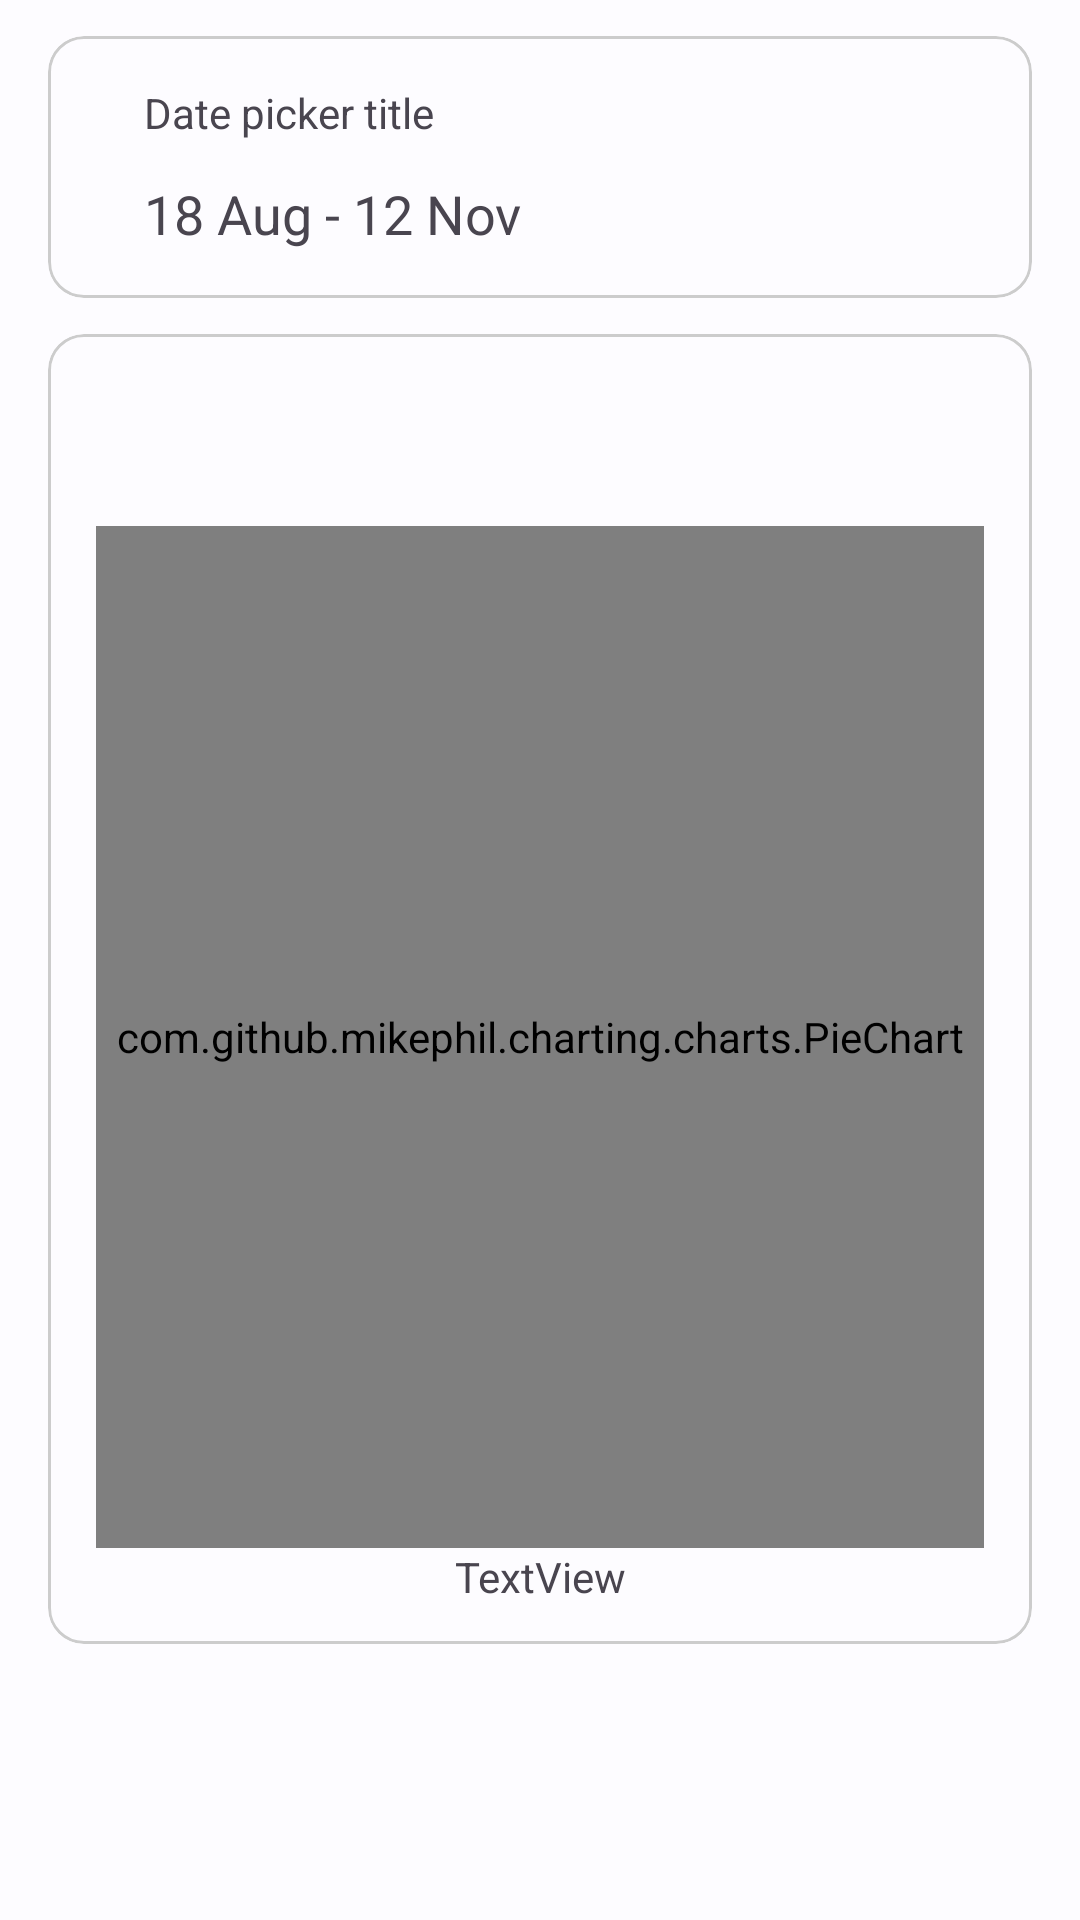

Produce the Android XML layout that renders to this screen, including the resource entries it uses.
<!-- AndroidManifest.xml: application theme AppTheme -->
<!-- res/layout/fragment_dashboard.xml -->
<?xml version="1.0" encoding="utf-8"?>
<androidx.constraintlayout.widget.ConstraintLayout xmlns:android="http://schemas.android.com/apk/res/android"
  xmlns:app="http://schemas.android.com/apk/res-auto"
  xmlns:tools="http://schemas.android.com/tools"
  android:layout_width="match_parent"
  android:layout_height="match_parent"
  android:paddingBottom="80dp"
  tools:context=".ui.dashboard.DashboardFragment">

  <com.google.android.material.card.MaterialCardView
    android:id="@+id/materialCardView"
    style="@style/Style.FiBo.CardView.Filled"
    android:layout_width="match_parent"
    android:layout_height="wrap_content"
    android:layout_marginTop="12dp"
    android:layout_marginStart="16dp"
    android:layout_marginEnd="16dp"
    app:layout_constraintEnd_toEndOf="parent"
    app:layout_constraintStart_toStartOf="parent"
    app:layout_constraintTop_toTopOf="parent">

    <androidx.constraintlayout.widget.ConstraintLayout
      android:id="@+id/dateCardLayout"
      android:layout_width="match_parent"
      android:layout_height="match_parent"
      android:paddingTop="16dp"
      android:paddingBottom="16dp">

      <androidx.constraintlayout.widget.ConstraintLayout
        android:id="@+id/textContainerLayout"
        android:layout_width="0dp"
        android:layout_height="wrap_content"
        android:layout_marginStart="32dp"
        android:layout_marginEnd="24dp"
        app:layout_constraintBottom_toBottomOf="parent"
        app:layout_constraintEnd_toStartOf="@+id/editButtonLayout"
        app:layout_constraintStart_toStartOf="parent"
        app:layout_constraintTop_toTopOf="parent">

        <TextView
          android:id="@+id/datePickerTitle"
          android:layout_width="fill_parent"
          android:layout_height="wrap_content"
          android:text="@string/date_picker_title_placeholder"
          android:textSize="@dimen/smallTextSize"
          app:layout_constraintStart_toStartOf="parent"
          app:layout_constraintTop_toTopOf="parent" />

        <TextView
          android:id="@+id/dateStartEndText"
          android:layout_width="fill_parent"
          android:layout_height="wrap_content"
          android:layout_marginTop="12dp"
          android:text="@string/date_picker_value_placeholder"
          android:textSize="@dimen/standardTextSize"
          app:layout_constraintStart_toStartOf="@+id/datePickerTitle"
          app:layout_constraintTop_toBottomOf="@+id/datePickerTitle" />

      </androidx.constraintlayout.widget.ConstraintLayout>

      <androidx.constraintlayout.widget.ConstraintLayout
        android:id="@+id/editButtonLayout"
        android:layout_width="80dp"
        android:layout_height="0dp"
        android:layout_marginStart="8dp"
        android:layout_marginEnd="8dp"
        app:layout_constraintBottom_toBottomOf="parent"
        app:layout_constraintEnd_toEndOf="parent"
        app:layout_constraintStart_toEndOf="@+id/textContainerLayout"
        app:layout_constraintTop_toTopOf="parent"
        app:layout_constraintVertical_bias="1.0">

                <Button
                    android:id="@+id/button"
                    style="@style/Widget.Material3.Button.IconButton.Filled"
                    android:layout_width="48dp"
                    android:layout_height="48dp"
                    android:layout_marginEnd="8dp"
                    android:contentDescription="@string/edit_time_range_icon_hint_placeholder"
                    app:icon="@drawable/edit_icon"
                    app:layout_constraintBottom_toBottomOf="parent"
                    app:layout_constraintEnd_toEndOf="parent"
                    app:layout_constraintTop_toTopOf="parent" />
            </androidx.constraintlayout.widget.ConstraintLayout>
        </androidx.constraintlayout.widget.ConstraintLayout>

  </com.google.android.material.card.MaterialCardView>

  <com.google.android.material.card.MaterialCardView
    android:id="@+id/materialCardView2"
    style="@style/Style.FiBo.CardView.Filled"
    android:layout_width="match_parent"
    android:layout_height="0dp"
    android:layout_marginTop="12dp"
    android:layout_marginBottom="12dp"
    android:layout_marginStart="16dp"
    android:layout_marginEnd="16dp"
    app:layout_constraintBottom_toBottomOf="parent"
    app:layout_constraintStart_toStartOf="parent"
    app:layout_constraintTop_toBottomOf="@id/materialCardView">

    <androidx.constraintlayout.widget.ConstraintLayout
        android:layout_width="match_parent"
        android:layout_height="match_parent">

        <Button
            android:id="@+id/openFilterOptions"
            style="@style/Widget.Material3.Button.IconButton.Filled"
            android:layout_width="48dp"
            android:layout_height="48dp"
            android:layout_marginTop="16dp"
            android:layout_marginEnd="16dp"
            android:contentDescription="@string/change_view_button_description"
            app:icon="@drawable/ic_baseline_filter_alt_24"
            app:layout_constraintEnd_toEndOf="parent"
            app:layout_constraintTop_toTopOf="parent" />

    </androidx.constraintlayout.widget.ConstraintLayout>

      <androidx.constraintlayout.widget.ConstraintLayout
          android:id="@+id/diagramLayout"
          android:layout_width="match_parent"
          android:layout_height="match_parent">

          <com.github.mikephil.charting.charts.PieChart
              android:id="@+id/dashboard_pieChart"
              android:layout_width="match_parent"
              android:layout_height="match_parent"
              android:layout_marginStart="16dp"
              android:layout_marginTop="64dp"
              android:layout_marginEnd="16dp"
              android:layout_marginBottom="32dp"
              app:layout_constraintBottom_toTopOf="@+id/filteredCategoriesIndications"
              app:layout_constraintEnd_toEndOf="parent"
              app:layout_constraintStart_toStartOf="parent"
              app:layout_constraintTop_toTopOf="parent">

          </com.github.mikephil.charting.charts.PieChart>

          <TextView
              android:id="@+id/filteredCategoriesIndications"
              android:layout_width="wrap_content"
              android:layout_height="wrap_content"
              android:text="TextView"
              app:layout_constraintEnd_toEndOf="parent"
              app:layout_constraintStart_toStartOf="parent"
              app:layout_constraintTop_toBottomOf="@+id/dashboard_pieChart" />

      </androidx.constraintlayout.widget.ConstraintLayout>

  </com.google.android.material.card.MaterialCardView>


</androidx.constraintlayout.widget.ConstraintLayout>
<!-- resources referenced by this layout -->
<resources>
  <dimen name="smallTextSize">14sp</dimen>
  <dimen name="standardTextSize">18sp</dimen>
  <!-- drawable edit_icon (drawable) -->
  <?xml version="1.0" encoding="utf-8"?>
  <vector xmlns:android="http://schemas.android.com/apk/res/android"
      android:width="9dp"
      android:height="9dp"
      android:viewportWidth="9"
      android:viewportHeight="9">
      <path
          android:fillColor="@color/seed"
          android:pathData="M7.42462 0.738332L8.01124 1.32495C8.35452 1.66388 8.35452 2.21574 8.01124 2.55467L2.26239 8.30353H0.446045V6.48719L4.96517 1.96371L6.1949 0.738332C6.53383 0.399397 7.08569 0.399397 7.42462 0.738332ZM1.31511 7.43447L1.9278 7.46054L6.1949 3.18909L5.58221 2.5764L1.31511 6.8435V7.43447Z" />
  </vector>
  <!-- drawable ic_baseline_filter_alt_24 (drawable) -->
  <vector android:height="24dp"
      android:tint="#000000"
      android:viewportHeight="24"
      android:viewportWidth="24"
      android:width="24dp"
      xmlns:android="http://schemas.android.com/apk/res/android">
      <path
          android:fillColor="@android:color/white"
          android:pathData="M4.25,5.61C6.27,8.2 10,13 10,13v6c0,0.55 0.45,1 1,1h2c0.55,0 1,-0.45 1,-1v-6c0,0 3.72,-4.8 5.74,-7.39C20.25,4.95 19.78,4 18.95,4H5.04C4.21,4 3.74,4.95 4.25,5.61z" />
  </vector>
  <string name="change_view_button_description">Ansicht ändern</string>
  <string name="date_picker_title_placeholder">Date picker title</string>
  <string name="date_picker_value_placeholder">18 Aug - 12 Nov</string>
  <string name="edit_time_range_icon_hint_placeholder">Edit time range</string>
  <style name="Style.FiBo.CardView.Filled" parent="Widget.Material3.CardView.Outlined">
          <item name="strokeColor">@color/fibo_stroke_color</item>
          <item name="strokeWidth">1dp</item>
      </style>
  <color name="seed">#12598F</color>
  <color name="fibo_stroke_color">#CCCCCC</color>
  <color name="md_theme_light_primary">#0062A0</color>
  <color name="md_theme_light_onPrimary">#FFFFFF</color>
  <color name="md_theme_light_primaryContainer">#D0E4FF</color>
  <color name="md_theme_light_onPrimaryContainer">#001D35</color>
  <color name="md_theme_light_secondary">@color/md_theme_light_primary</color>
  <color name="md_theme_light_onSecondary">#FFFFFF</color>
  <color name="md_theme_light_secondaryContainer">#D6E4F7</color>
  <color name="md_theme_light_onSecondaryContainer">#0F1D2A</color>
  <color name="md_theme_light_tertiary">#0062A1</color>
  <color name="md_theme_light_onTertiary">#FFFFFF</color>
  <color name="md_theme_light_tertiaryContainer">#D1E4FF</color>
  <color name="md_theme_light_onTertiaryContainer">#001D35</color>
  <color name="md_theme_light_error">#BA1A1A</color>
  <color name="md_theme_light_errorContainer">#FFDAD6</color>
  <color name="md_theme_light_onError">#FFFFFF</color>
  <color name="md_theme_light_onErrorContainer">#410002</color>
  <color name="md_theme_light_background">#FDFCFF</color>
  <color name="md_theme_light_onBackground">#1A1C1E</color>
  <color name="md_theme_light_surface">#FDFCFF</color>
  <color name="md_theme_light_onSurface">#1A1C1E</color>
  <color name="md_theme_light_surfaceVariant">#DFE3EB</color>
  <color name="md_theme_light_onSurfaceVariant">#42474E</color>
  <color name="md_theme_light_outline">#73777F</color>
  <color name="md_theme_light_inverseOnSurface">#F1F0F4</color>
  <color name="md_theme_light_inverseSurface">#2F3033</color>
  <color name="md_theme_light_inversePrimary">#9CCAFF</color>
</resources>
